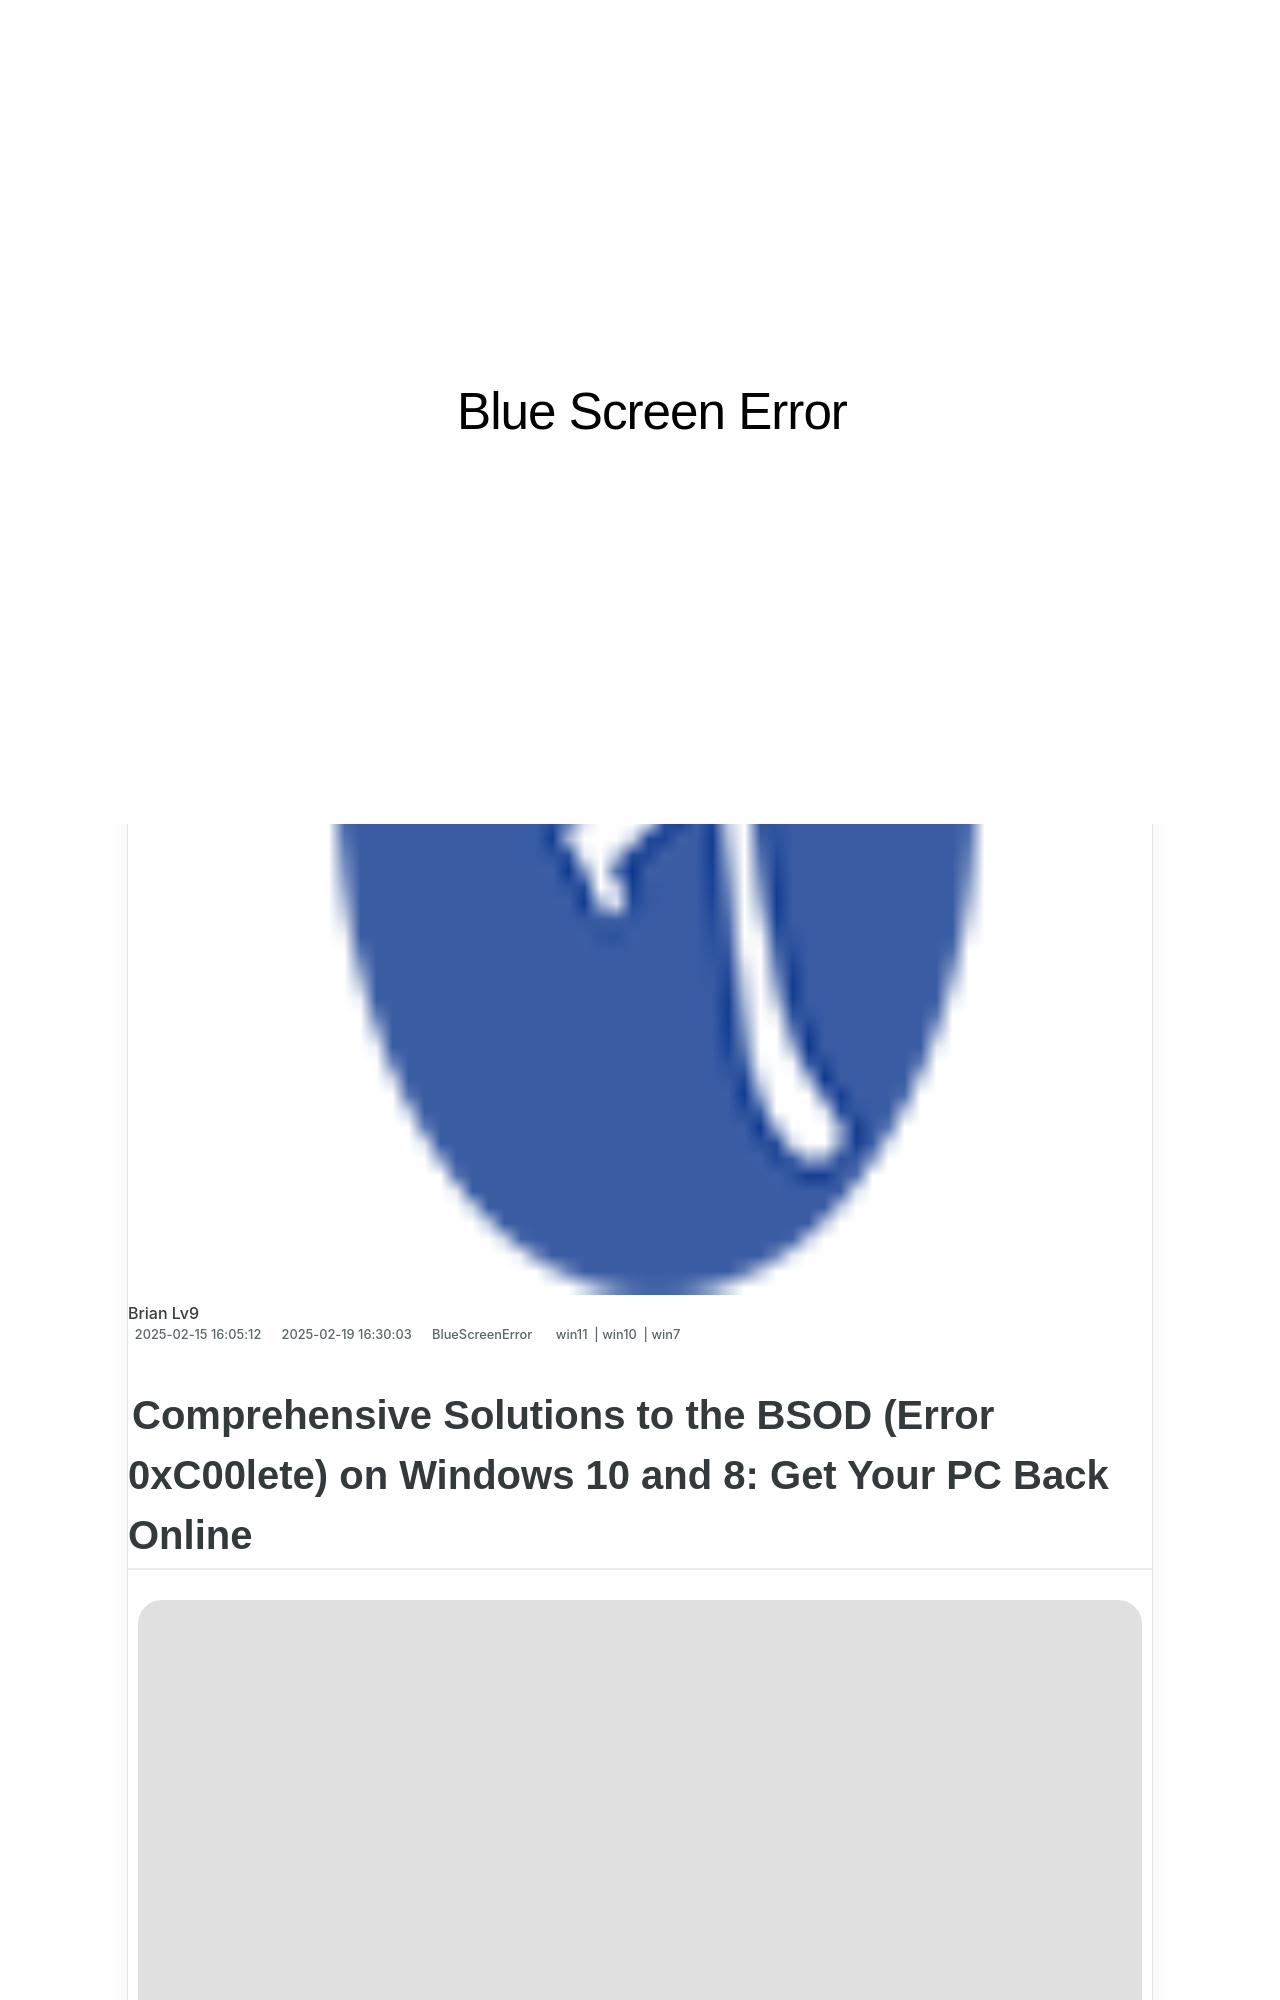

repository: techidaily/site-blue-screen-error · page: 1723199736858-quick-and-easy-repairs-for-0x000000d1-error-say-goodbye-to-blue-screens/index.html · generator: jekyll

---
title: Quick and Easy Repairs for 0X000000D1 Error, Say Goodbye to Blue Screens!
date: 2025-02-05T16:17:35.950Z
updated: 2025-02-09T16:32:04.810Z
tags:
  - win11
  - win10
  - win7
categories:
  - BlueScreenError
description: This Article Describes Quick and Easy Repairs for 0X000000D1 Error, Say Goodbye to Blue Screens!
excerpt: This Article Describes Quick and Easy Repairs for 0X000000D1 Error, Say Goodbye to Blue Screens!
thumbnail: https://thmb.techidaily.com/54fd3e003b786647a6f1d7a89a0a9ff3e56e44f972b8ef6e36ebd7fc54a18cb3.jpg
---
